The GitHub repository aarushshenoy/plant contains a labelled image folder "dataset_itr2" with 5 categories: grape healthy, tomato late blight, tomato two-spotted spider mite, tomato target spot, tomato yellow leaf curl virus. Examples follow, each with its label.

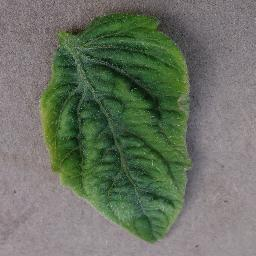
Label: tomato yellow leaf curl virus

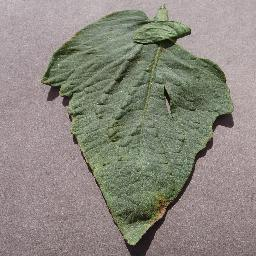
Label: tomato target spot

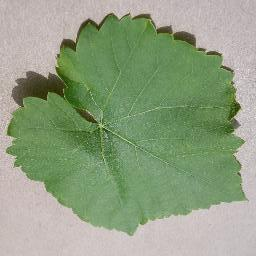
Label: grape healthy

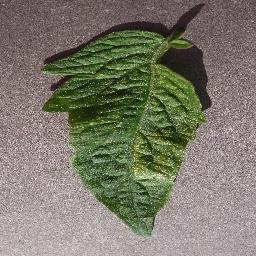
Label: tomato two-spotted spider mite

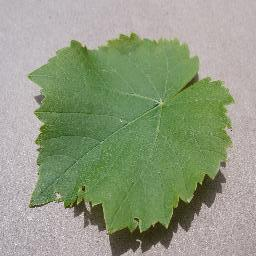
Label: grape healthy

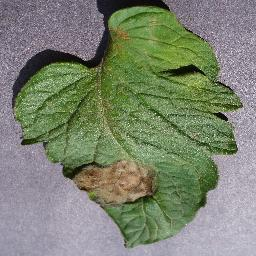
Label: tomato late blight
